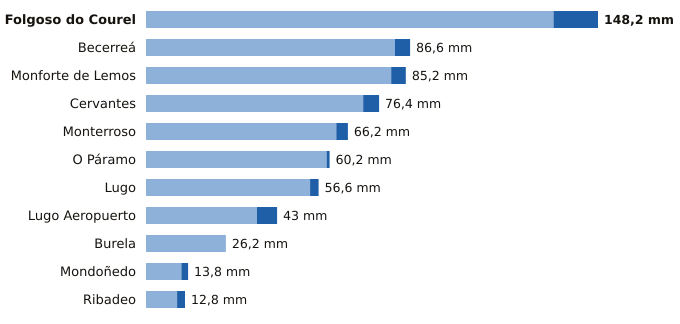

Data behind this chart, as committed beside it:
estacion, provincia, indicativo, mm_6_dias_anteriores, mm_hoy, mm_7_dias, horas_de_hoy
Folgoso do Courel, Lugo, 1658, 133.6, 14.6, 148.2, 8
Becerreá, Lugo, 1521X, 81.6, 5.0, 86.6, 7
Monforte de Lemos, Lugo, 1679A, 80.4, 4.8, 85.2, 6
Cervantes, Lugo, 1297E, 71.2, 5.2, 76.4, 5
Monterroso, Lugo, 1446X, 62.4, 3.8, 66.2, 9
O Páramo, Lugo, 1521I, 59.2, 1.0, 60.2, 5
Lugo, Lugo, 1518A, 53.8, 2.8, 56.6, 8
Lugo Aeropuerto, Lugo, 1505, 36.4, 6.6, 43.0, 9
Burela, Lugo, 1347T, 26.2, 0.0, 26.2, 7
Mondoñedo, Lugo, 1344X, 11.6, 2.2, 13.8, 6
Ribadeo, Lugo, 1342X, 10.2, 2.6, 12.8, 6
